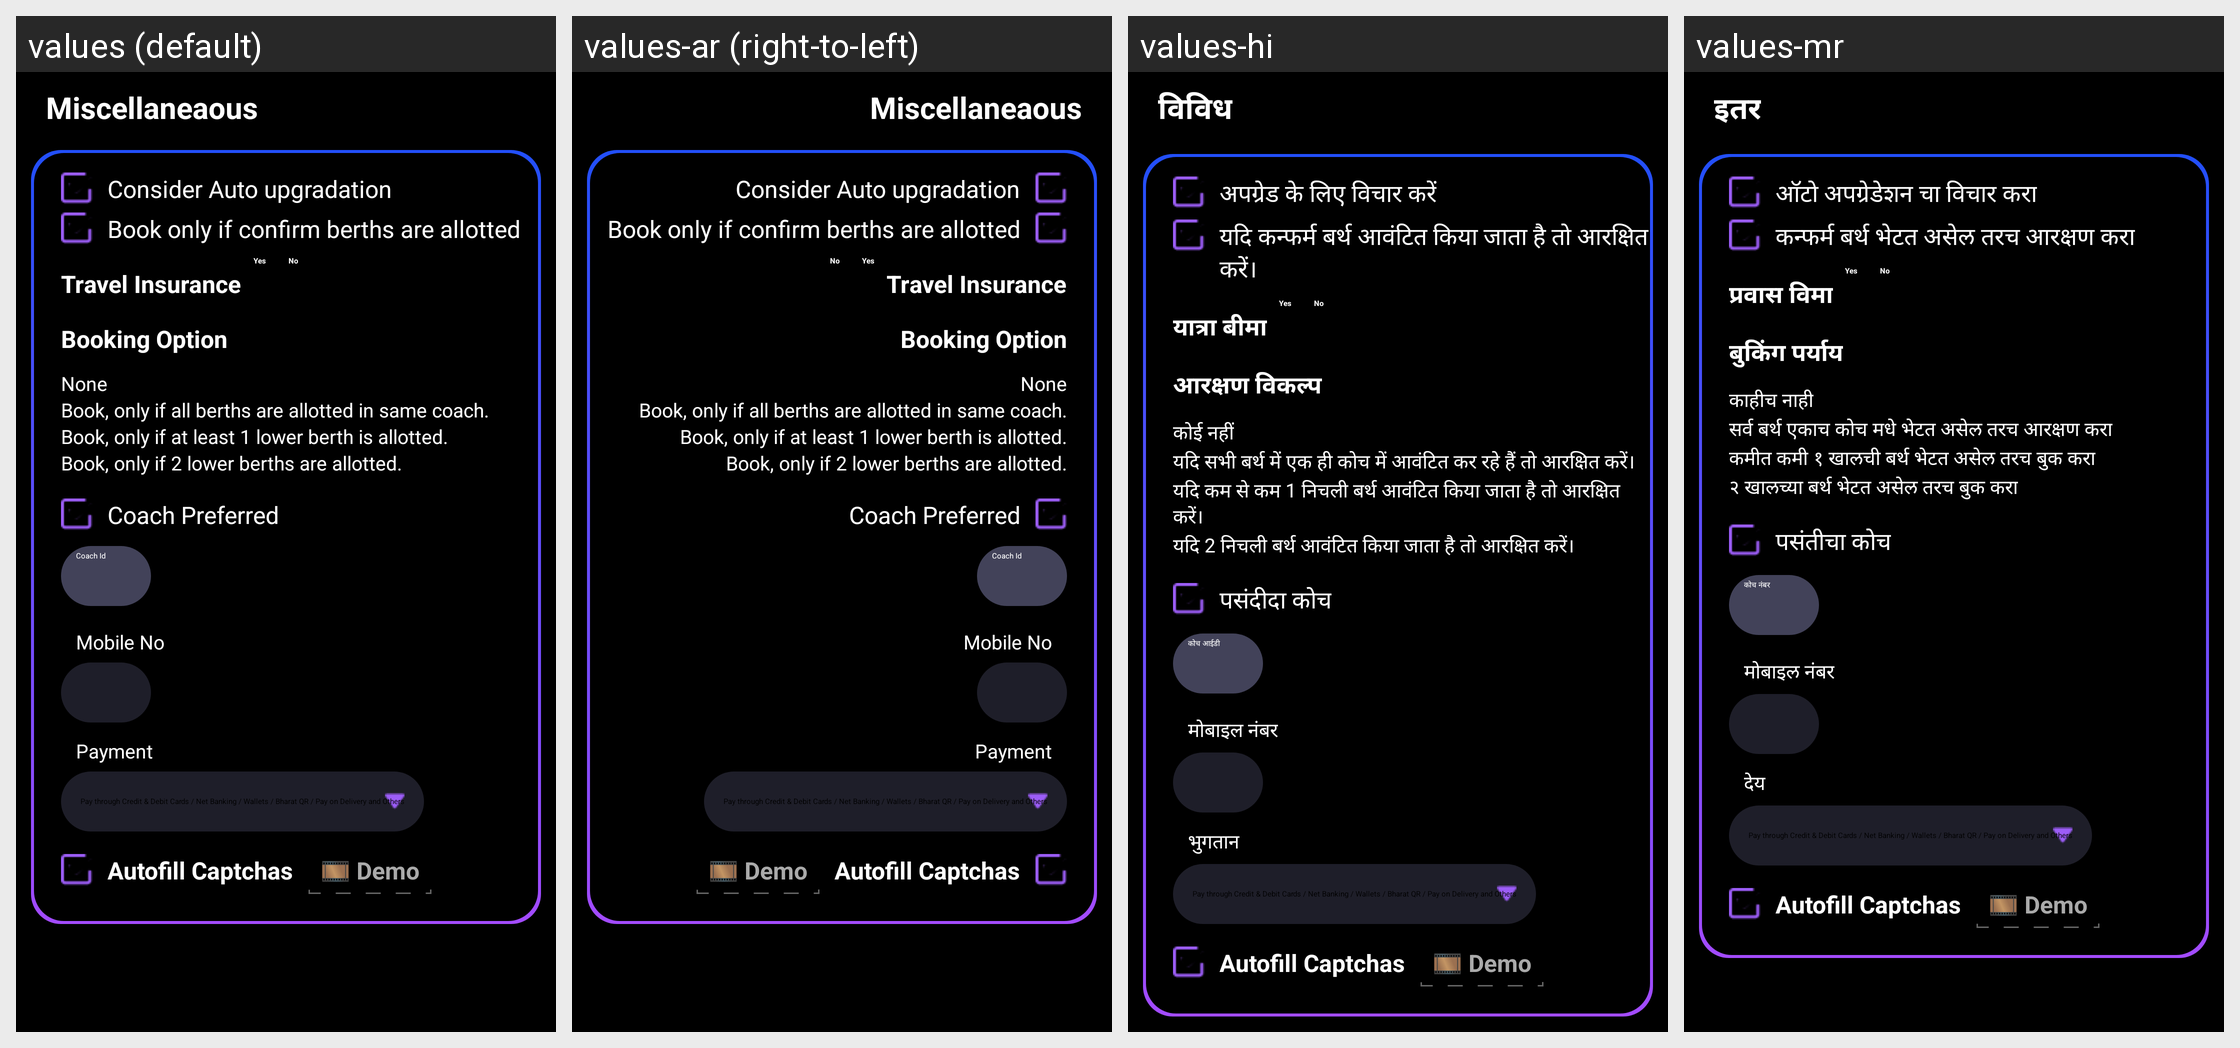

For this localized Android screen grid, give each drawn string resource with its value in every locale shown.
Android screen res/layout/miscellaneous.xml rendered under 4 locales, left to right: values (default), values-ar (right-to-left), values-hi, values-mr. Device: Nexus 5 (rendered at 1080×1920; each locale shown at half size, 540×960, under a caption strip naming it); theme CustomActionBarTheme.
Other locales in the repository, not shown: values-af, values-am, values-as, values-az, values-be, values-bg, values-bn, values-bs, values-ca, values-cs, values-da, values-de, values-el, values-en-rAU, values-en-rCA, values-en-rGB, values-en-rIN, values-es, values-es-rUS, values-et, values-eu, values-fa, values-fi, values-fr, values-fr-rCA, values-gl, values-gu, values-hr, values-hu, values-hy, values-in, values-is, values-it, values-iw, values-ja, values-ka, values-kk, values-km, values-kn, values-ko, values-ky, values-lo, values-lt, values-lv, values-mk, values-ml, values-mn, values-ms, values-my, values-nb, values-ne, values-nl, values-or, values-pa, values-pl, values-pt, values-pt-rBR, values-pt-rPT, values-ro, values-ru, values-si, values-sk, values-sl, values-sq, values-sr, values-sv, values-sw, values-ta, values-te, values-th, values-tl, values-tr, values-uk, values-ur, values-uz, values-vi, values-zh-rCN, values-zh-rHK, values-zh-rTW, values-zu.
Strings drawn on this screen, with the default value and each locale's value (text and hints the layout hard-codes, and strings that could not be matched under every locale, appear in the picture but are not listed):

miscellaneaous
  values: Miscellaneaous
  values-ar: Miscellaneaous  [not translated; the default value is used]
  values-hi: विविध
  values-mr: इतर

auto_upgradation
  values: Consider Auto upgradation
  values-ar: Consider Auto upgradation  [not translated; the default value is used]
  values-hi: अपग्रेड के लिए विचार करें
  values-mr: ऑटो अपग्रेडेशन चा विचार करा

only_confirm_berths
  values: Book only if confirm berths are allotted
  values-ar: Book only if confirm berths are allotted  [not translated; the default value is used]
  values-hi: यदि कन्फर्म बर्थ आवंटित किया जाता है तो आरक्षित करें।
  values-mr: कन्फर्म बर्थ भेटत असेल तरच आरक्षण करा

travel_insurance
  values: Travel Insurance
  values-ar: Travel Insurance  [not translated; the default value is used]
  values-hi: यात्रा बीमा
  values-mr: प्रवास विमा

booking_option
  values: Booking Option
  values-ar: Booking Option  [not translated; the default value is used]
  values-hi: आरक्षण विकल्प
  values-mr: बुकिंग पर्याय

none
  values: None
  values-ar: None  [not translated; the default value is used]
  values-hi: कोई नहीं
  values-mr: काहीच नाही

booking_opt_1
  values: Book, only if all berths are allotted in same coach.
  values-ar: Book, only if all berths are allotted in same coach.  [not translated; the default value is used]
  values-hi: यदि सभी बर्थ में एक ही कोच में आवंटित कर रहे हैं तो आरक्षित करें।
  values-mr: सर्व बर्थ एकाच कोच मधे भेटत असेल तरच आरक्षण करा

booking_opt_2
  values: Book, only if at least 1 lower berth is allotted.
  values-ar: Book, only if at least 1 lower berth is allotted.  [not translated; the default value is used]
  values-hi: यदि कम से कम 1 निचली बर्थ आवंटित किया जाता है तो आरक्षित करें।
  values-mr: कमीत कमी १ खालची बर्थ भेटत असेल तरच बुक करा

booking_opt_3
  values: Book, only if 2 lower berths are allotted.
  values-ar: Book, only if 2 lower berths are allotted.  [not translated; the default value is used]
  values-hi: यदि 2 निचली बर्थ आवंटित किया जाता है तो आरक्षित करें।
  values-mr: २ खालच्या बर्थ भेटत असेल तरच बुक करा

coach_preferred
  values: Coach Preferred
  values-ar: Coach Preferred  [not translated; the default value is used]
  values-hi: पसंदीदा कोच
  values-mr: पसंतीचा कोच

coach_id
  values: Coach Id
  values-ar: Coach Id  [not translated; the default value is used]
  values-hi: कोच आईडी
  values-mr: कोच नंबर

mobile_no
  values: Mobile No
  values-ar: Mobile No  [not translated; the default value is used]
  values-hi: मोबाइल नंबर
  values-mr: मोबाइल नंबर

mode
  values: Payment
  values-ar: Payment  [not translated; the default value is used]
  values-hi: भुगतान
  values-mr: देय
